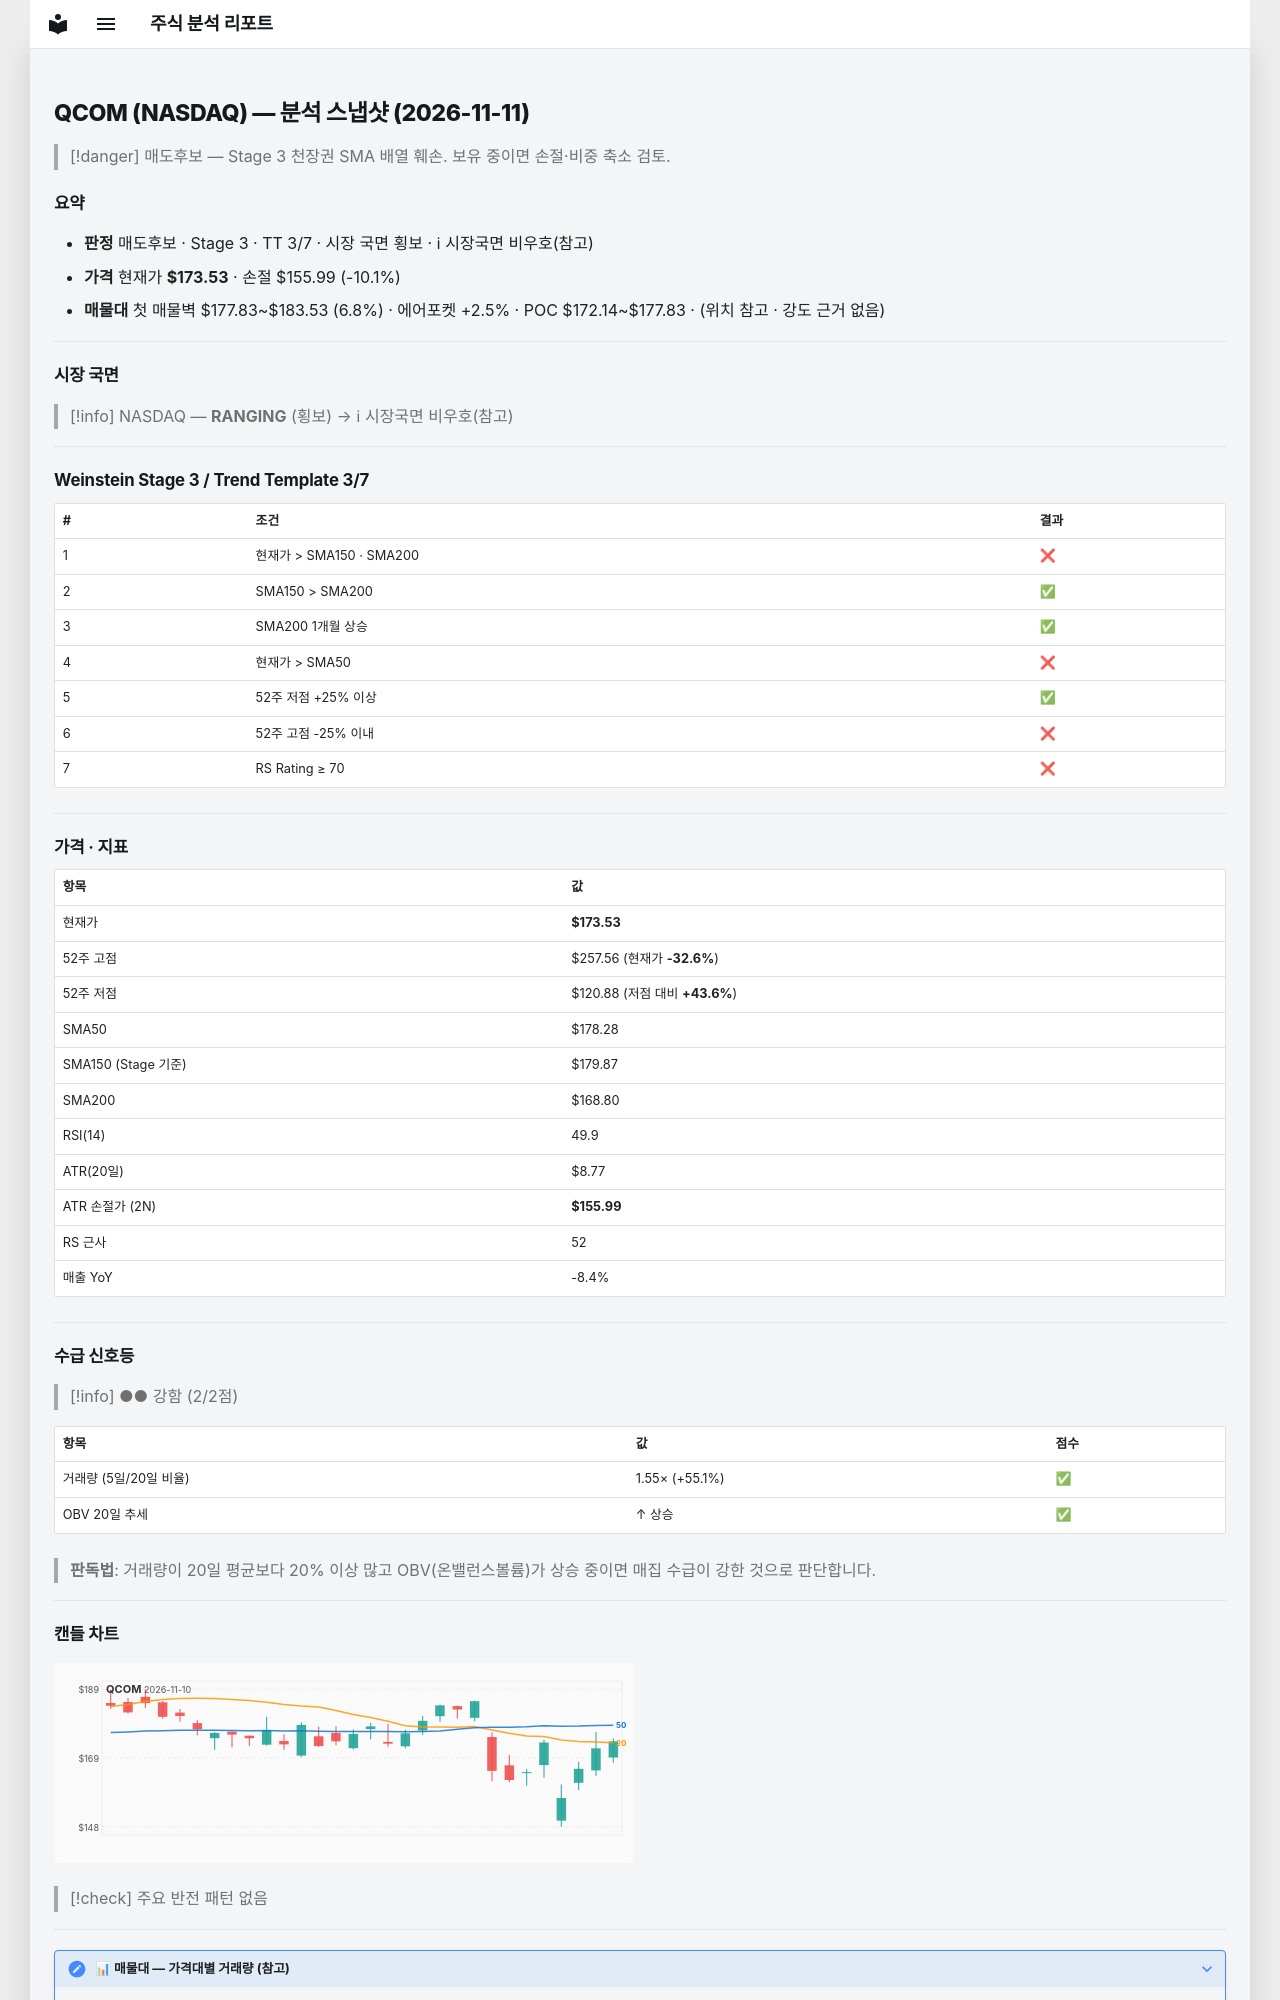

repository: soloandco/stock-reports · page: snapshots/QCOM-2026-11-11/index.html · generator: mkdocs

---
type: analysis-snapshot
title: QCOM 분석 스냅샷
ticker: QCOM
market: NASDAQ
created: 2026-11-11
updated: 2026-11-11
bar-date: 2026-11-10
verdict: 매도후보
real-rr: 4.79
sma50-gap-pct: -2.7
weekly-position: 저항대아래
weekly-overhead-price: 257.56
weekly-overhead-pct: 48.4
stage: 3
trend-template-score: 3
tt-max: 7
ma-set: sma-50-150-200
price: 173.52999877929688
stop-price: 155.98816236231104
market-regime: RANGING
supply-demand-score: 2/2
supply-demand-label: 강함
status: tracking
tags:
  - stock-agent
  - watchlist
  - QCOM
  - analysis
related:
  - "[[analysis-template]]"
---

# QCOM (NASDAQ) — 분석 스냅샷 (2026-11-11)

> [!danger] 매도후보 — Stage 3 천장권
> SMA 배열 훼손. 보유 중이면 손절·비중 축소 검토.

## 요약

- **판정** 매도후보 · Stage 3 · TT 3/7 · 시장 국면 횡보 · ℹ 시장국면 비우호(참고)
- **가격** 현재가 **$173.53** · 손절 $155.99 (-10.1%)
- **매물대** 첫 매물벽 $177.83~$183.53 (6.8%) · 에어포켓 +2.5% · POC $172.14~$177.83 · (위치 참고 · 강도 근거 없음)

---

## 시장 국면

> [!info] NASDAQ — **RANGING** (횡보) → ℹ 시장국면 비우호(참고)

---

## Weinstein Stage 3 / Trend Template 3/7

| # | 조건 | 결과 |
|---|------|------|
| 1 | 현재가 > SMA150 · SMA200 | ❌ |
| 2 | SMA150 > SMA200 | ✅ |
| 3 | SMA200 1개월 상승 | ✅ |
| 4 | 현재가 > SMA50 | ❌ |
| 5 | 52주 저점 +25% 이상 | ✅ |
| 6 | 52주 고점 -25% 이내 | ❌ |
| 7 | RS Rating ≥ 70 | ❌ |

---

## 가격 · 지표

| 항목 | 값 |
|------|---|
| 현재가 | **$173.53** |
| 52주 고점 | $257.56 (현재가 **-32.6%**) |
| 52주 저점 | $120.88 (저점 대비 **+43.6%**) |
| SMA50 | $178.28 |
| SMA150 (Stage 기준) | $179.87 |
| SMA200 | $168.80 |
| RSI(14) | 49.9 |
| ATR(20일) | $8.77 |
| ATR 손절가 (2N) | **$155.99** |
| RS 근사 | 52 |
| 매출 YoY | -8.4% |

---
## 수급 신호등

> [!info] ●● 강함 (2/2점)

| 항목 | 값 | 점수 |
|------|------|------|
| 거래량 (5일/20일 비율) | 1.55× (+55.1%) | ✅ |
| OBV 20일 추세 | ↑ 상승 | ✅ |

> **판독법**: 거래량이 20일 평균보다 20% 이상 많고 OBV(온밸런스볼륨)가 상승 중이면 매집 수급이 강한 것으로 판단합니다.

---
